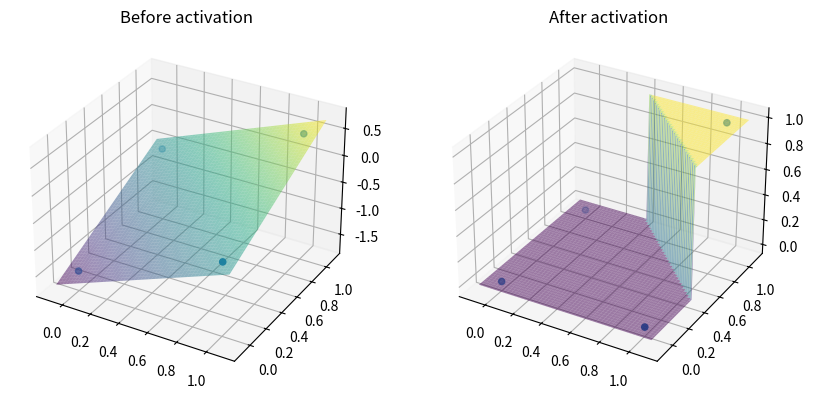
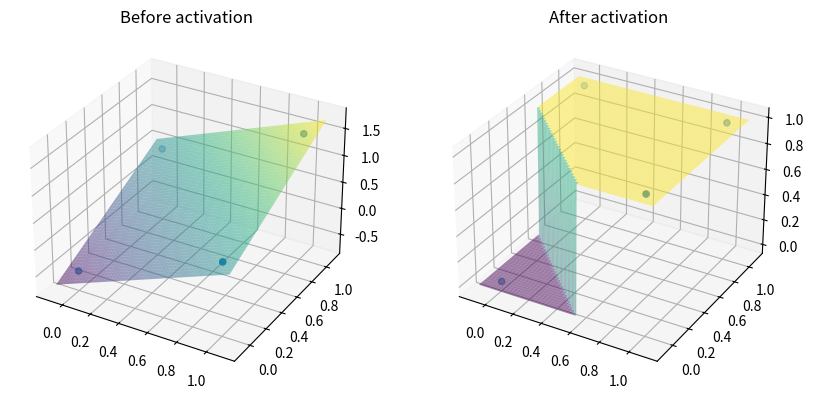
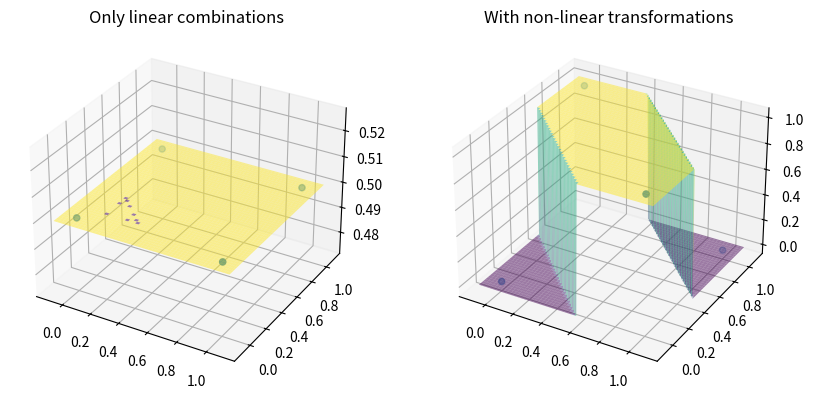

Generate these figures, in order, with matplotlib:
import numpy as np
import matplotlib.pyplot as plt
%matplotlib inline

class neuron:
    def __init__(self, W, b, act_func):
        self.W = W
        self.b = b
        self.act_func = act_func

    def linear_combination(self, vector):
        return np.dot(self.W,vector)-self.b

    def compute(self, vector):
        return self.act_func(self.linear_combination(vector))

def step(x):
    return 1 if x>0 else 0;

f_and = neuron(np.ones(2),1.5,step)

for i in [0,1]:
    for j in [0,1]:
        print("Result of AND(",i,",",j,"):", f_and.compute(np.array([i,j])))

f_or = neuron(np.ones(2),.5,step)

for i in [0,1]:
    for j in [0,1]:
        print("Result of OR(",i,",",j,"):", f_or.compute(np.array([i,j])))

def plot_logical_func(model): 
    fig = plt.figure(figsize=(10, 8))
    
    x = np.linspace(-0.1, 1.1, 100)
    y = np.linspace(-0.1, 1.1, 100)
    X, Y = np.meshgrid(x, y)
    xs = np.array([0,0,1,1])
    ys = np.array([0,1,0,1])
    
    ax = fig.add_subplot(121, projection='3d')
    
    Zb = np.array([model.linear_combination(np.array([xi, yi])) for xi, yi in zip(X.ravel(), Y.ravel())])
    Zb = Zb.reshape(X.shape)  # Reshape to match X and Y grid shapes
    zbs = np.array([model.linear_combination(np.array([xi, yi])) for xi, yi in zip(xs, ys)])
    
    ax.plot_surface(X, Y, Zb, cmap='viridis', alpha=0.5)
    ax.scatter(xs, ys, zbs)#, marker=m)
    ax.set_title("Before activation")
    
    ax = fig.add_subplot(122, projection='3d')
    Za = np.array([model.compute(np.array([xi, yi])) for xi, yi in zip(X.ravel(), Y.ravel())])
    Za = Za.reshape(X.shape)  # Reshape to match X and Y grid shapes
    zas = np.array([model.compute(np.array([xi, yi])) for xi, yi in zip(xs, ys)])
    
    ax.plot_surface(X, Y, Za, cmap='viridis', alpha=0.5)
    ax.scatter(xs, ys, zas)#, marker=m)
    ax.set_title("After activation")
    
    plt.show()

plot_logical_func(f_and)

plot_logical_func(f_or)

# one hidden-layer NN model
class nn_model:
    def __init__(self, hidden_layer, output_layer):
        self.hl = hidden_layer
        self.ol = output_layer

    def linear_combination(self, vector):
        hl_out = np.array([n.linear_combination(vector) for n in self.hl])
        # The output of a layer is the input of the following one
        ol_out = np.array([n.linear_combination(hl_out) for n in self.ol])
        return [hl_out, ol_out]
        
    def compute(self, vector):
        hl_out = np.array([n.compute(vector) for n in self.hl])
        # The output of a layer is the input of the following one
        ol_out = np.array([n.compute(hl_out) for n in self.ol])
        return [hl_out, ol_out]

f_xor = nn_model([f_and, f_or], [neuron(np.array([-1,1]),.5,step)])

for i in [0,1]:
    for j in [0,1]:
        print("Result of XOR(",i,",",j,"):", f_xor.compute(np.array([i,j]))[1])

fig = plt.figure(figsize=(10, 8))

x = np.linspace(-0.1, 1.1, 100)
y = np.linspace(-0.1, 1.1, 100)
X, Y = np.meshgrid(x, y)
xs = np.array([0,0,1,1])
ys = np.array([0,1,0,1])

ax = fig.add_subplot(121, projection='3d')

Zb = np.array([f_xor.linear_combination(np.array([xi, yi]))[1][0] for xi, yi in zip(X.ravel(), Y.ravel())])
Zb = Zb.reshape(X.shape)  # Reshape to match X and Y grid shapes
zbs = np.array([f_xor.linear_combination(np.array([xi, yi]))[1][0] for xi, yi in zip(xs, ys)])

ax.plot_surface(X, Y, Zb, cmap='viridis', alpha=0.5)
ax.scatter(xs, ys, zbs)#, marker=m)
ax.set_title("Only linear combinations")

ax = fig.add_subplot(122, projection='3d')

Za = np.array([f_xor.compute(np.array([xi, yi]))[1][0] for xi, yi in zip(X.ravel(), Y.ravel())])
Za = Za.reshape(X.shape)  # Reshape to match X and Y grid shapes
zas = np.array([f_xor.compute(np.array([xi, yi]))[1][0] for xi, yi in zip(xs, ys)])

ax.plot_surface(X, Y, Za, cmap='viridis', alpha=0.5)
ax.scatter(xs, ys, zas)#, marker=m)
ax.set_title("With non-linear transformations")

plt.show()

# a version of the step function which can lead with vector
def step(x):
    return (x>0).astype(float)

# one hidden-layer NN model as a concatenation of linear algebra operations
class nn_model_alg:
    def __init__(self, weights, bias_terms, f):
        self.W = weights
        self.b = bias_terms
        self.phi = f
        
    def compute(self, x):
        x_new = x.copy()
        for W, b in zip(self.W, self.b):
            x_new = self.phi(np.matmul(W,x_new)-b)
        return x_new

W0 = np.ones((2,2)) # weights of the hidden layer (2 neurons) as rows
b0 = np.array([[1.5,0.5]]).T # as a column
W1 = np.array([[-1.,1.]]) # a row
b1 = np.array([[0.5]])

f_xor = nn_model_alg([W0,W1],[b0,b1],step)

for i in [0,1]:
    for j in [0,1]:
        print("Result of XOR(",i,",",j,"):", f_xor.compute(np.array([[i,j]]).T)[0,0])